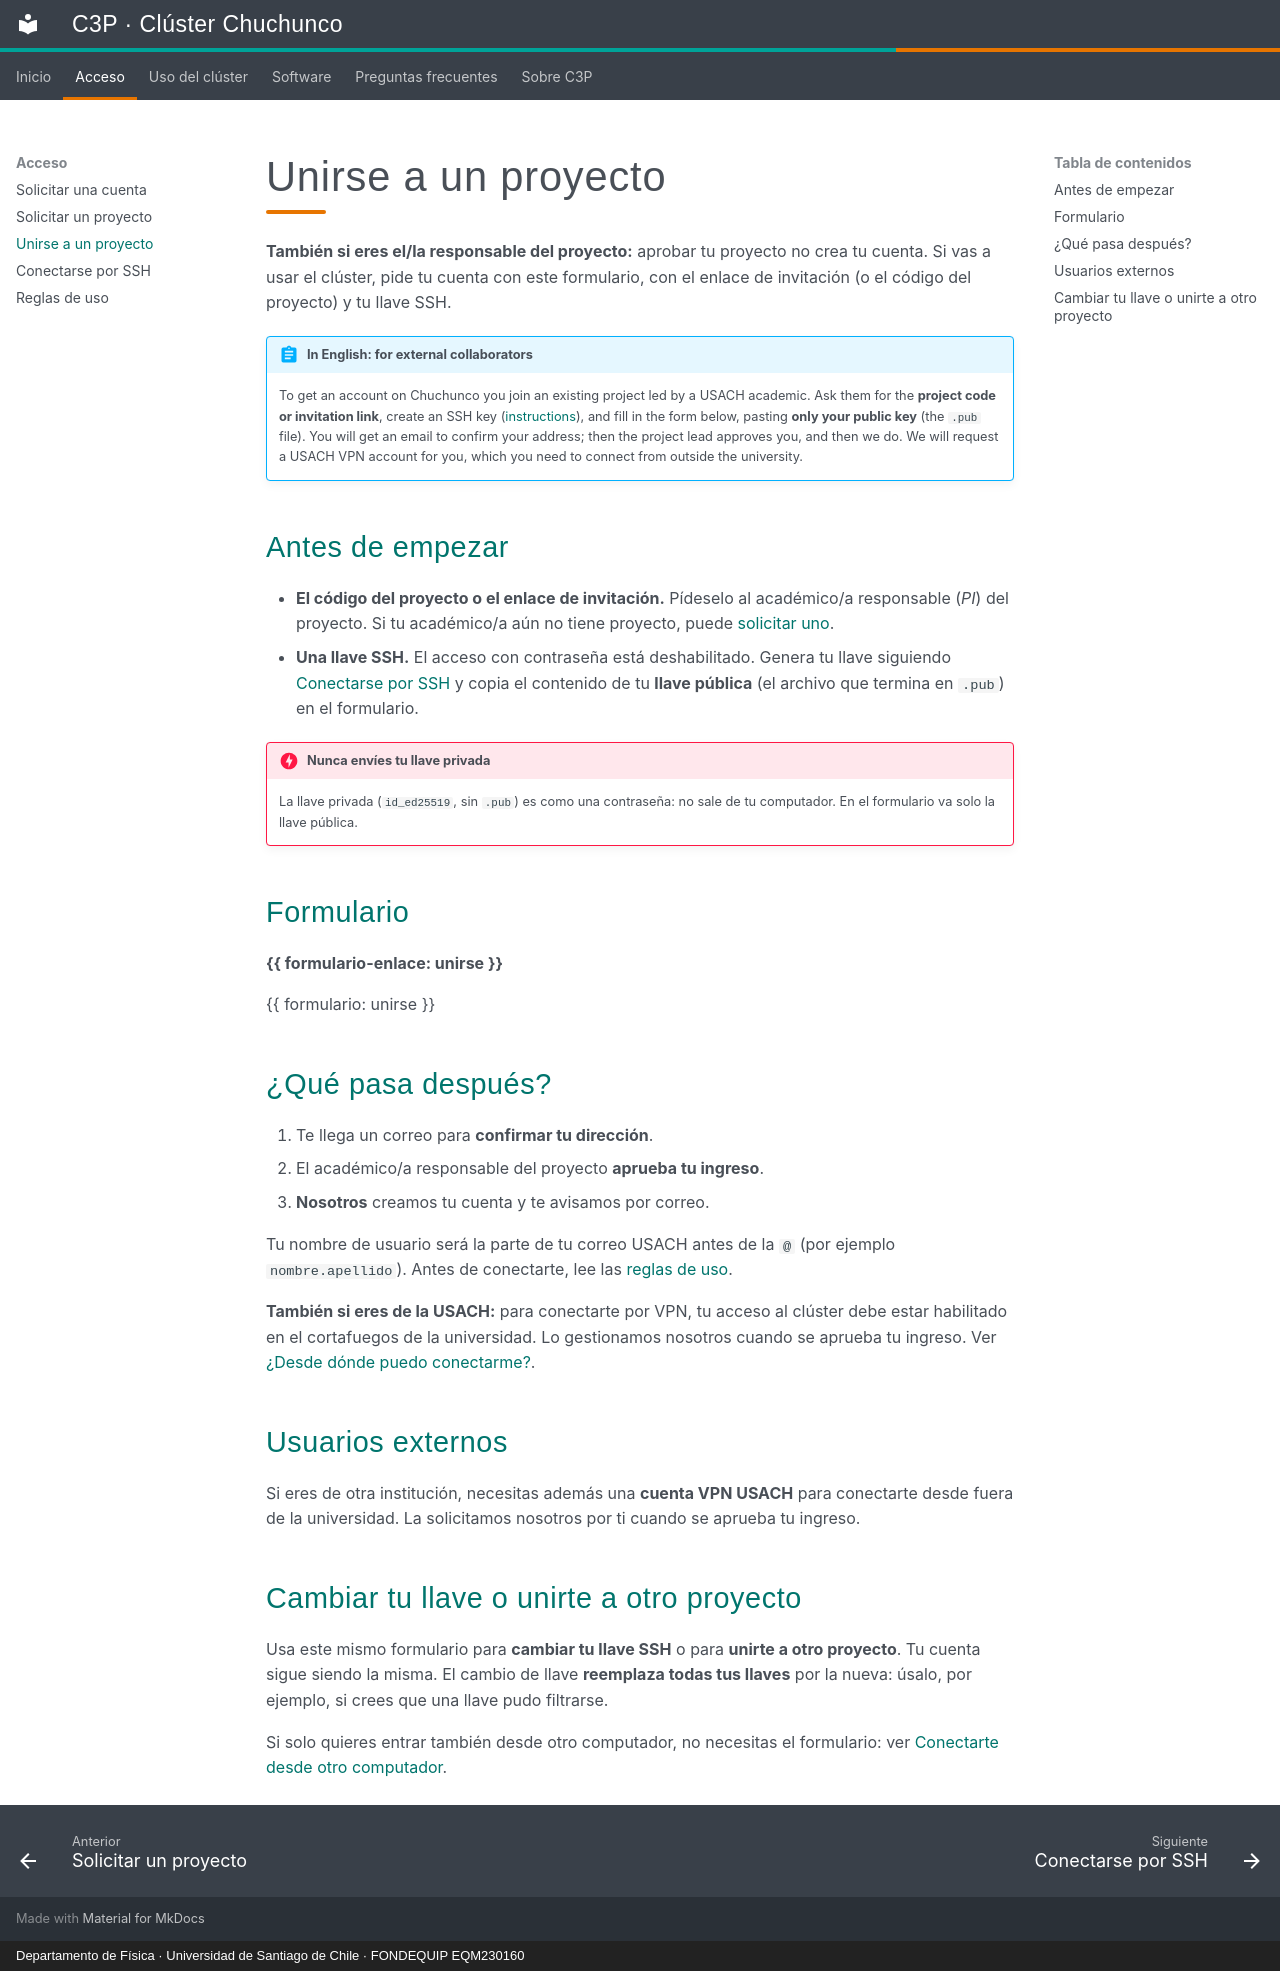

repository: c3p-usach/c3p-docs · page: acceso/unirse.html · generator: mkdocs · copyright: Departamento de Física · Universidad de Santiago de Chile · FONDEQUIP EQM230160

# Unirse a un proyecto

**También si eres el/la responsable del proyecto:** aprobar tu proyecto no crea tu cuenta. Si vas a usar el clúster, pide tu cuenta con este formulario, con el enlace de invitación (o el código del proyecto) y tu llave SSH.

!!! abstract "In English: for external collaborators"
    To get an account on Chuchunco you join an existing project led by a USACH academic. Ask them for the **project code or invitation link**, create an SSH key ([instructions](conectarse.md#1-genera-tu-llave-ssh)), and fill in the form below, pasting **only your public key** (the `.pub` file). You will get an email to confirm your address; then the project lead approves you, and then we do. We will request a USACH VPN account for you, which you need to connect from outside the university.

## Antes de empezar

- **El código del proyecto o el enlace de invitación.** Pídeselo al académico/a responsable (*PI*) del proyecto. Si tu académico/a aún no tiene proyecto, puede [solicitar uno](solicitar-proyecto.md).
- **Una llave SSH.** El acceso con contraseña está deshabilitado. Genera tu llave siguiendo [Conectarse por SSH](conectarse.md#1-genera-tu-llave-ssh) y copia el contenido de tu **llave pública** (el archivo que termina en `.pub`) en el formulario.

!!! danger "Nunca envíes tu llave privada"
    La llave privada (`id_ed25519`, sin `.pub`) es como una contraseña: no sale de tu computador. En el formulario va solo la llave pública.

## Formulario

**{{ formulario-enlace: unirse }}**

{{ formulario: unirse }}

## ¿Qué pasa después?

1. Te llega un correo para **confirmar tu dirección**.
2. El académico/a responsable del proyecto **aprueba tu ingreso**.
3. **Nosotros** creamos tu cuenta y te avisamos por correo.

Tu nombre de usuario será la parte de tu correo USACH antes de la `@` (por ejemplo `nombre.apellido`). Antes de conectarte, lee las [reglas de uso](reglas.md).

**También si eres de la USACH:** para conectarte por VPN, tu acceso al clúster debe estar habilitado en el cortafuegos de la universidad. Lo gestionamos nosotros cuando se aprueba tu ingreso. Ver [¿Desde dónde puedo conectarme?](conectarse.md).

## Usuarios externos

Si eres de otra institución, necesitas además una **cuenta VPN USACH** para conectarte desde fuera de la universidad. La solicitamos nosotros por ti cuando se aprueba tu ingreso.

## Cambiar tu llave o unirte a otro proyecto

Usa este mismo formulario para **cambiar tu llave SSH** o para **unirte a otro proyecto**. Tu cuenta sigue siendo la misma. El cambio de llave **reemplaza todas tus llaves** por la nueva: úsalo, por ejemplo, si crees que una llave pudo filtrarse.

Si solo quieres entrar también desde otro computador, no necesitas el formulario: ver [Conectarte desde otro computador](conectarse.md#conectarte-desde-otro-computador).
